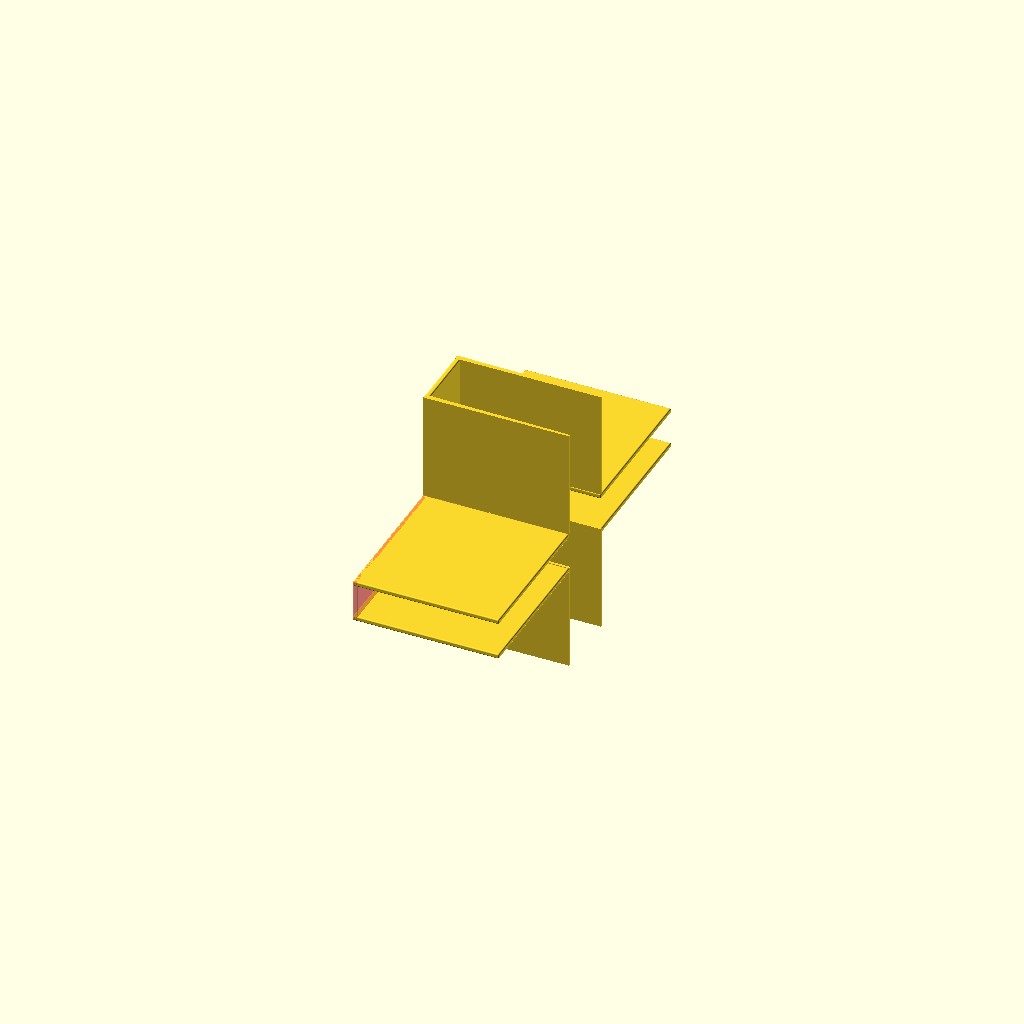
Cell 1 — every parameter at its default value.
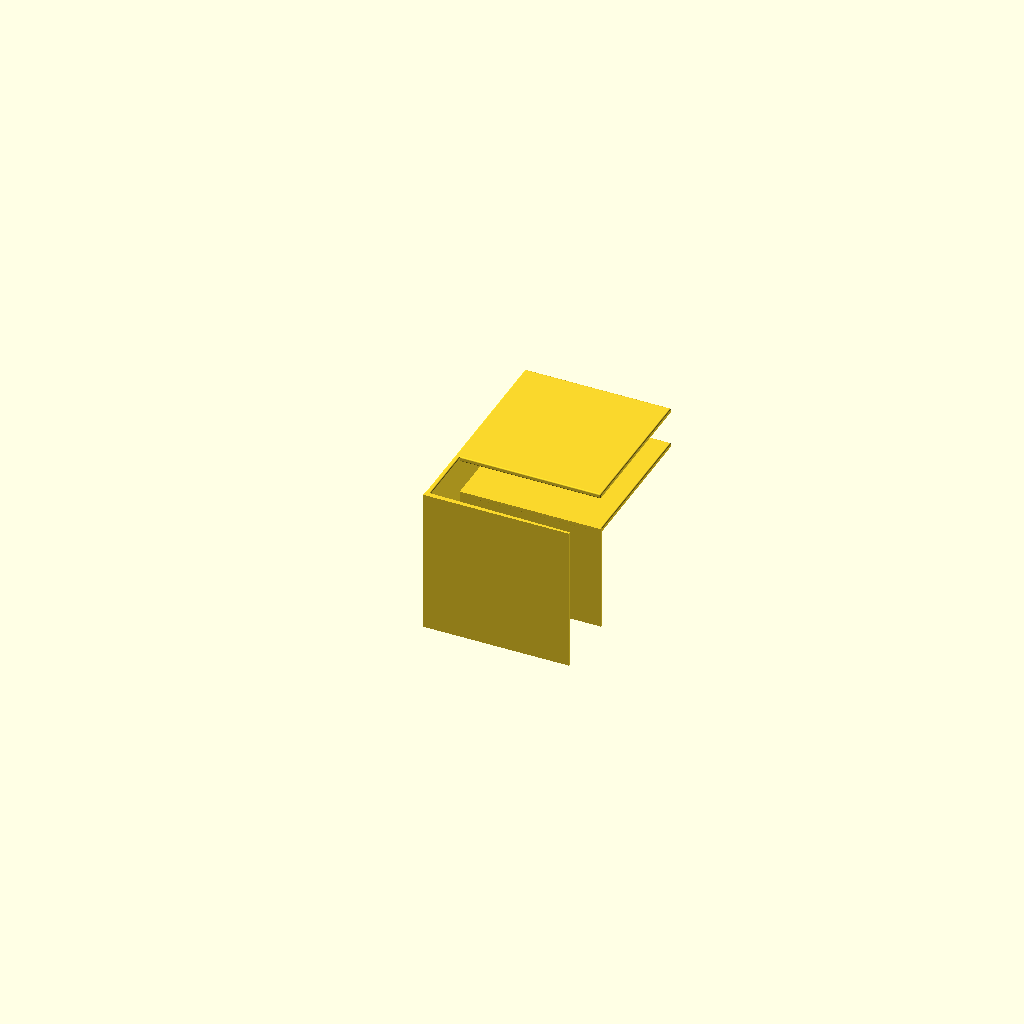
Cell 2: the same model with sides = 2.
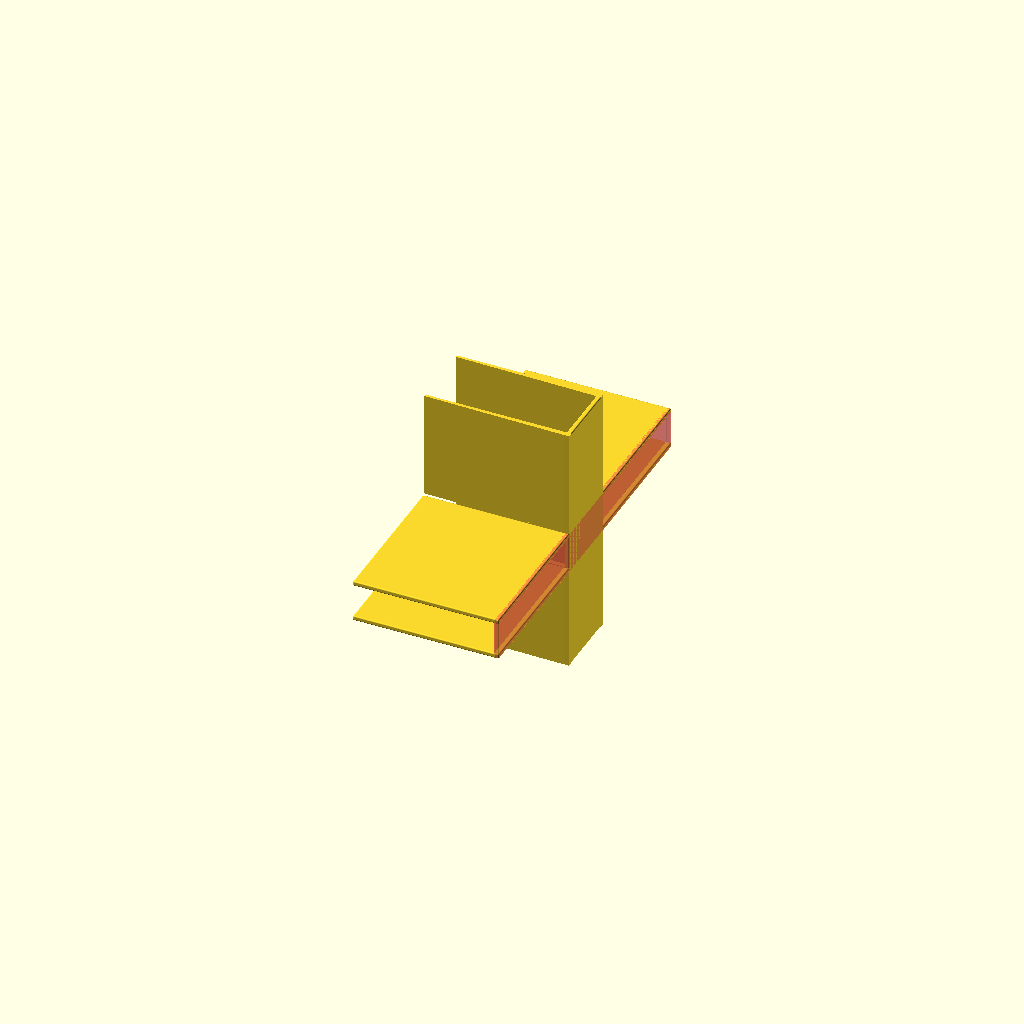
Cell 3: Reverse = "Yes" (everything else at default).
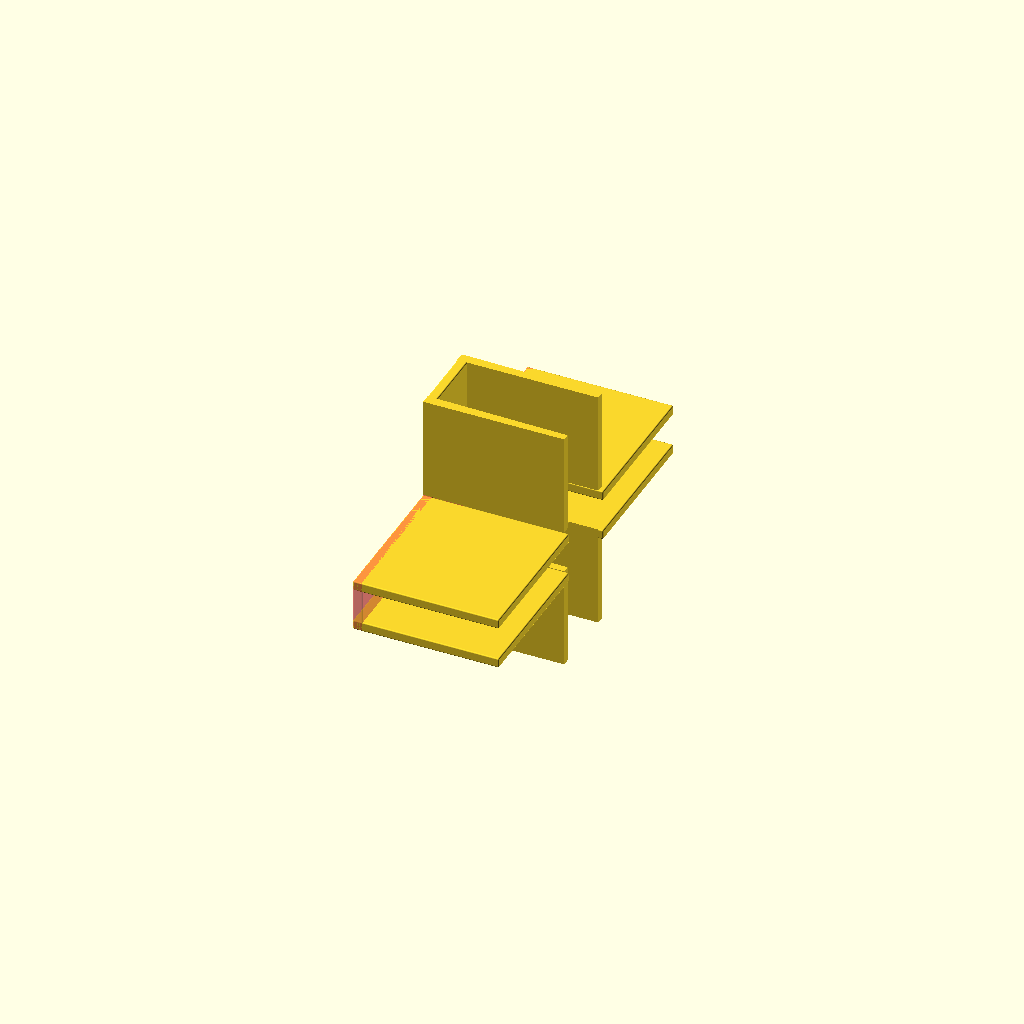
Cell 4: thickness = 2 (everything else at default).
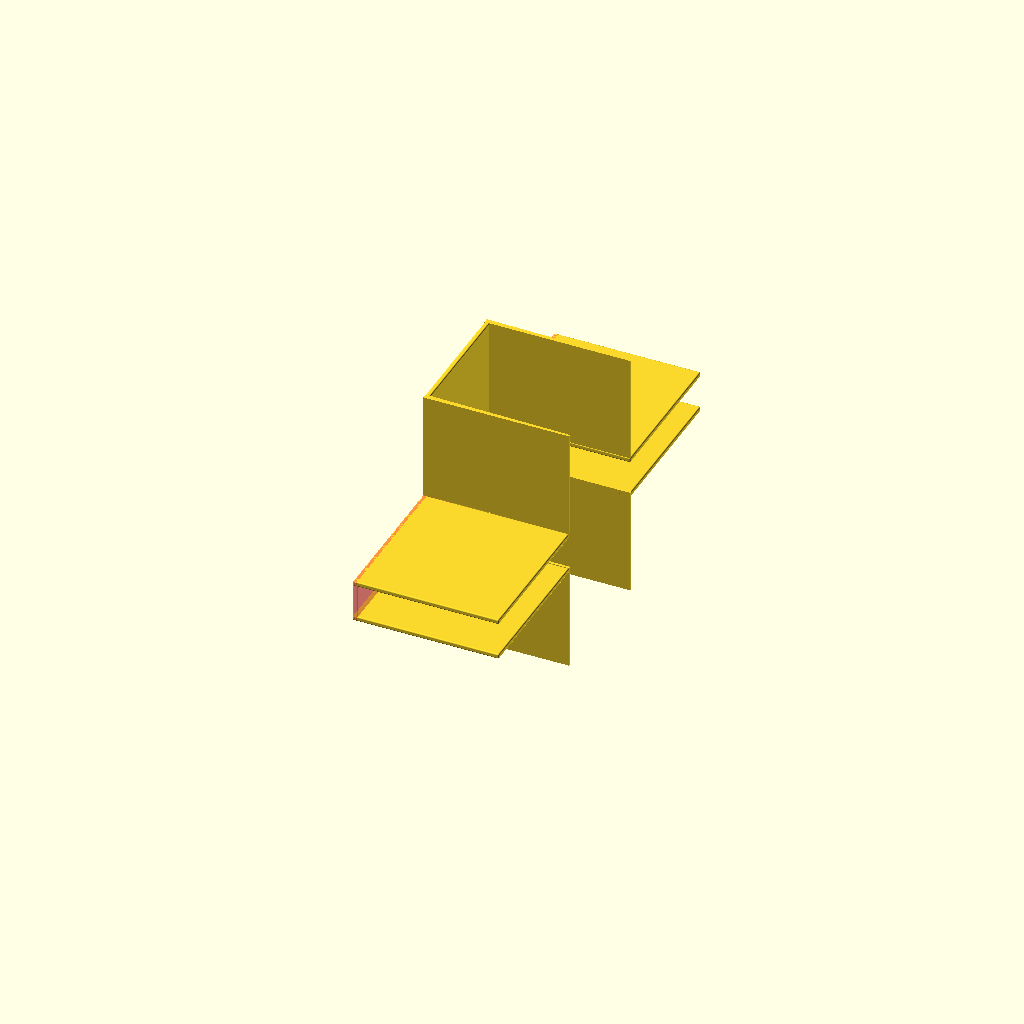
Cell 5: the same model with open_gap_input = 26.
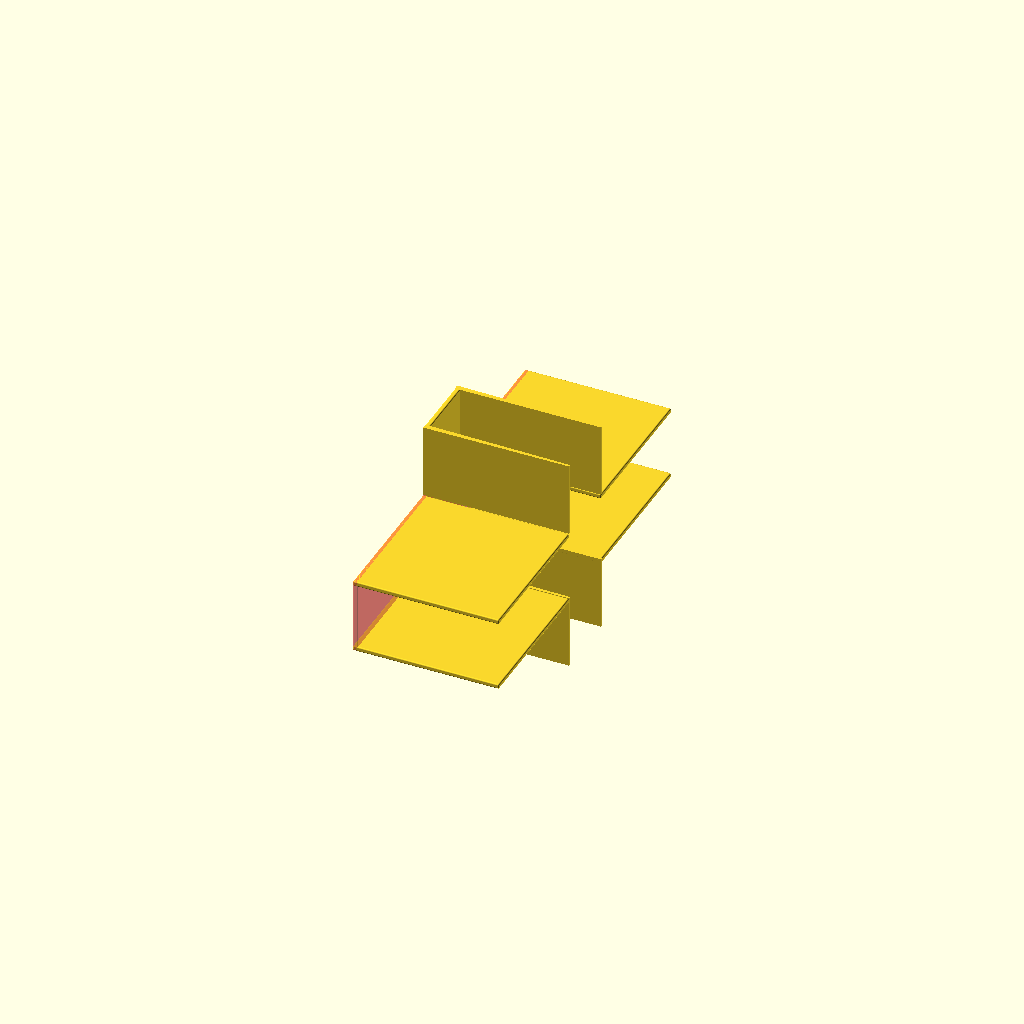
Cell 6: closed_gap_input = 13.7 (everything else at default).
All cells are drawn from one camera (rotation 55°, 0°, 25°, orthographic, colour scheme Cornfield), so only the parameter changes between them.
Source of the model, inputs/thingiverse/files/thing-3193720/files/remixed-brackets-3way-v01.scad:
//Remixed brackets customizable in Customizer

//Corner bracket, 3 way or 4 way connection?
sides = 4; //[2, 3, 4]

//How thick should the walls of the brackets be?
thickness = 1;

//How thick is the material being used on the open side or pass-through side? 
open_gap_input = 13;

//Calculate combined width of gap and wall.
open_gap = open_gap_input + thickness;

//How thick is the material being used on the closed side?
closed_gap_input = 6.85;

//calculating combined width of gap and single wall
closed_gap = closed_gap_input + thickness;

//How long should the grip be on the open side?
grip_length_open = 30;

//How wide should the grip be on the closed side?
grip_length_closed = 31;

// How tall do you want the bracket to be?
bracket_h_input = 30;

//Reverse the L?
Reverse = "No"; //[Yes, No]

//translate ([14,14,0]){
//    color("Lavender"){
//        import("a-elbow-custom.stl");
//    }
//}

//Side wall module
module SideWall(a) {
    if (a ==2){
        rcube (thickness, open_gap+thickness, grip_length_open);
        translate([0, open_gap, grip_length_open-closed_gap-thickness]){
            rcube (thickness,grip_length_closed, closed_gap+thickness);
         }
     } else if(a ==3){
        rcube (thickness, open_gap+thickness, grip_length_open*2-closed_gap);
        translate([0, open_gap, grip_length_open-closed_gap-thickness]){
            rcube (thickness,grip_length_closed, closed_gap+thickness);
         } 
     } else if(a ==4){
         rcube (thickness, open_gap+thickness, grip_length_open*2-closed_gap);
        translate([0, -grip_length_closed, grip_length_open-closed_gap-thickness]){
            #rcube (thickness,grip_length_closed*2+open_gap, closed_gap+thickness);
         }
     } 
         
}
 
// rounded rectangle module
module rcube(x,y,z){
        minkowski(){
            cube ([x-0.5, y-0.5, z-0.5]);
            translate ([0.25, 0.25, 0.25]) sphere (0.25);
        }
}

//Tapered rectangle module using rectangles
module tcube(x, y, z) {
        hull(){
        if (Reverse == "Yes"){
            translate([bracket_h_input-thickness, 0, 0]) cube([1, y, z]); 
            translate ([0, y-0.5, 0]) cube([1, y-0.5, z]);
        } else {
            translate([0,0,0]) cube([1, y, z]);
            translate ([bracket_h_input-thickness, 0, 0]) cube ([1, y-0.5, z]);
        }
    }
}

//tapered rectangle module using cylinder/cones
module tcc(x, y, z) {
    hull(){
        rotate ([0, 90, 0]) cylinder(r1 = 0.25, r2 = thickness, h = x); 
            translate ([0, 0, z]) rotate ([0, 90, 0]) cylinder(r1 = 0.25, r2 = thickness, h = x);
    }
}

$fn = 50; //resolution or number of parts



//check which side side wall should be
if (Reverse == "Yes"){
    translate ([bracket_h_input-thickness, 0, 0]){
        SideWall(sides);
    }
} else {
    SideWall(sides);
    }

//Check for corner, three way or 4 way
if (sides == 4) {
    tcube (bracket_h_input, thickness, grip_length_open-closed_gap);
    translate([0,0, grip_length_open]) tcube (bracket_h_input, thickness, grip_length_open-closed_gap);
    
    translate([0, open_gap, 0]) {
        tcube (bracket_h_input, thickness, grip_length_open-closed_gap);
    }
    translate([0, open_gap, grip_length_open]) {
        tcube (bracket_h_input, thickness, grip_length_open-closed_gap);
    }
    translate([0, -grip_length_closed, grip_length_open-closed_gap-thickness]){
        rcube (bracket_h_input,grip_length_closed, thickness);
    }
    translate([0, -grip_length_closed, grip_length_open - thickness ]){
        rcube (bracket_h_input, grip_length_closed, thickness);
    }
    echo("4 sides");
} else if(sides == 3){
    tcube(bracket_h_input, thickness, grip_length_open*2-closed_gap);
    translate([0, open_gap, 0]) {
        tcube (bracket_h_input, thickness, grip_length_open-closed_gap);
    }
    translate([0, open_gap, grip_length_open]) {
        tcube (bracket_h_input, thickness, grip_length_open-closed_gap);
    }  
} else if(sides == 2){
    tcube(bracket_h_input, thickness, grip_length_open);
    translate([0, open_gap, 0]) {
    tcube (bracket_h_input, thickness, grip_length_open-closed_gap);
} 
    echo("two sides selected");
}


translate([0, open_gap, grip_length_open-closed_gap-thickness]){
    rcube (bracket_h_input,grip_length_closed, thickness);
}

translate([0, open_gap, grip_length_open - thickness ]){
    rcube (bracket_h_input, grip_length_closed, thickness);
}
Parameter table extracted from the source (name, type, default, range or options):
sides: number, default 4, options 2, 3, 4
thickness: number, default 1
open_gap_input: number, default 13
closed_gap_input: number, default 6.85
grip_length_open: number, default 30
grip_length_closed: number, default 31
bracket_h_input: number, default 30
Reverse: string, default "No", options "Yes", "No"
